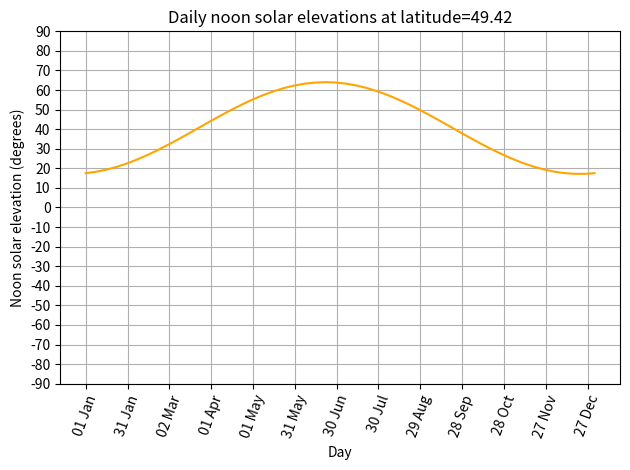

Reproduce this figure in Python.
import numpy as np
import matplotlib.pyplot as plt
from datetime import date, timedelta


def cos_d(degrees):
    """ To save us converting to radians all the time """
    return np.cos(np.radians(degrees))


def sin_d(degrees):
    """ To save us converting to radians all the time """
    return np.sin(np.radians(degrees))


def asin_d(n):
    """ Returns the degrees sucht sin(degrees) == n
    This is also know as the inverse sin function or arcsin.
    The stanard asin function returns the value in radians.
    This function converts the result to degrees
    """
    return np.degrees(np.arcsin(n))


def times_across_day(number_of_times):
    """return a numpy array of evenly spaced times"""
    return np.linspace(0 , 24, number_of_times)


def nice_date_str(day_num):
    """ Returns a human readable date string for the date that is
    day_num days after 1 Jan 2022. For example,
    day 0 -> 01 Jan
    day 364 -> 31 Dec
    The day number should be between 0 and 364, inclusive.
    Values greater than 364 will roll over into subsequent years!
    Don't worry too much about how this works.
    """
    print(day_num)
    day_num = int(day_num)  # deals with numpy ints, etc.
    base_date = date(2022, 1, 1)
    delta = timedelta(days=day_num)
    the_date = base_date + delta
    return the_date.strftime('%d %b')


def solar_declination(day_num, solar_hour):
    """ Returns the angle of the sun's rays and the
    plane of the earth's equator, for the given day
    number and solar hour.
    """
    n = day_num + solar_hour / 24
    beta = 360/365 * (n + 10)
    return -23.44 * cos_d(beta)


def solar_hour_angle(solar_hour):
    """ This function returns the angle implied by
    a given hourly time, relative to the solar noon.
    For hours before noon (12) the angle should be
    negative and for hours after noon it should be
    positive.
    """
    return 15 * (solar_hour - 12)


def solar_elevation(latitude, day_num, solar_hour):
    """ Returns the elevation of the sun relative to the ground """
    hour_angle = solar_hour_angle(solar_hour)
    declination = solar_declination(day_num, solar_hour)
    elevation = asin_d(sin_d(latitude) * sin_d(declination) +
    cos_d(latitude) * cos_d(hour_angle) * cos_d(declination))
    return elevation


def plot_noon_elevations_over_year(latitude):
    """writing a function which will give a graph of the solar elevations
       at a given latitude and date
    """
    axes = plt.axes()
    axes.grid(True)
    x = np.linspace(0,365)
    y = solar_elevation(latitude,x,12)
    axes.plot(x, y, linestyle="-",marker="None",color="orange")

    xticks_range = range(0,364,30)
    yticks = range(-90,100,10)

    xticks = []
    for day in xticks_range:
        nice_day = nice_date_str(day)
        xticks.append(nice_day)

    axes.set_yticks(yticks)

    # We need to correlate exactly the scale with the number of ticks with set_xticks(range())
    axes.set_xticks(range(0, (len(xticks) *30 ), 30))
    axes.set_xticklabels(xticks, fontdict=None, minor=False, rotation=70)

    axes.set_xlabel("Day")
    axes.set_ylabel("Noon solar elevation (degrees)")

    axes.set_title(f"Daily noon solar elevations at latitude={latitude:.2f}")
    plt.tight_layout()
    plt.show()

plot_noon_elevations_over_year(49.417)

